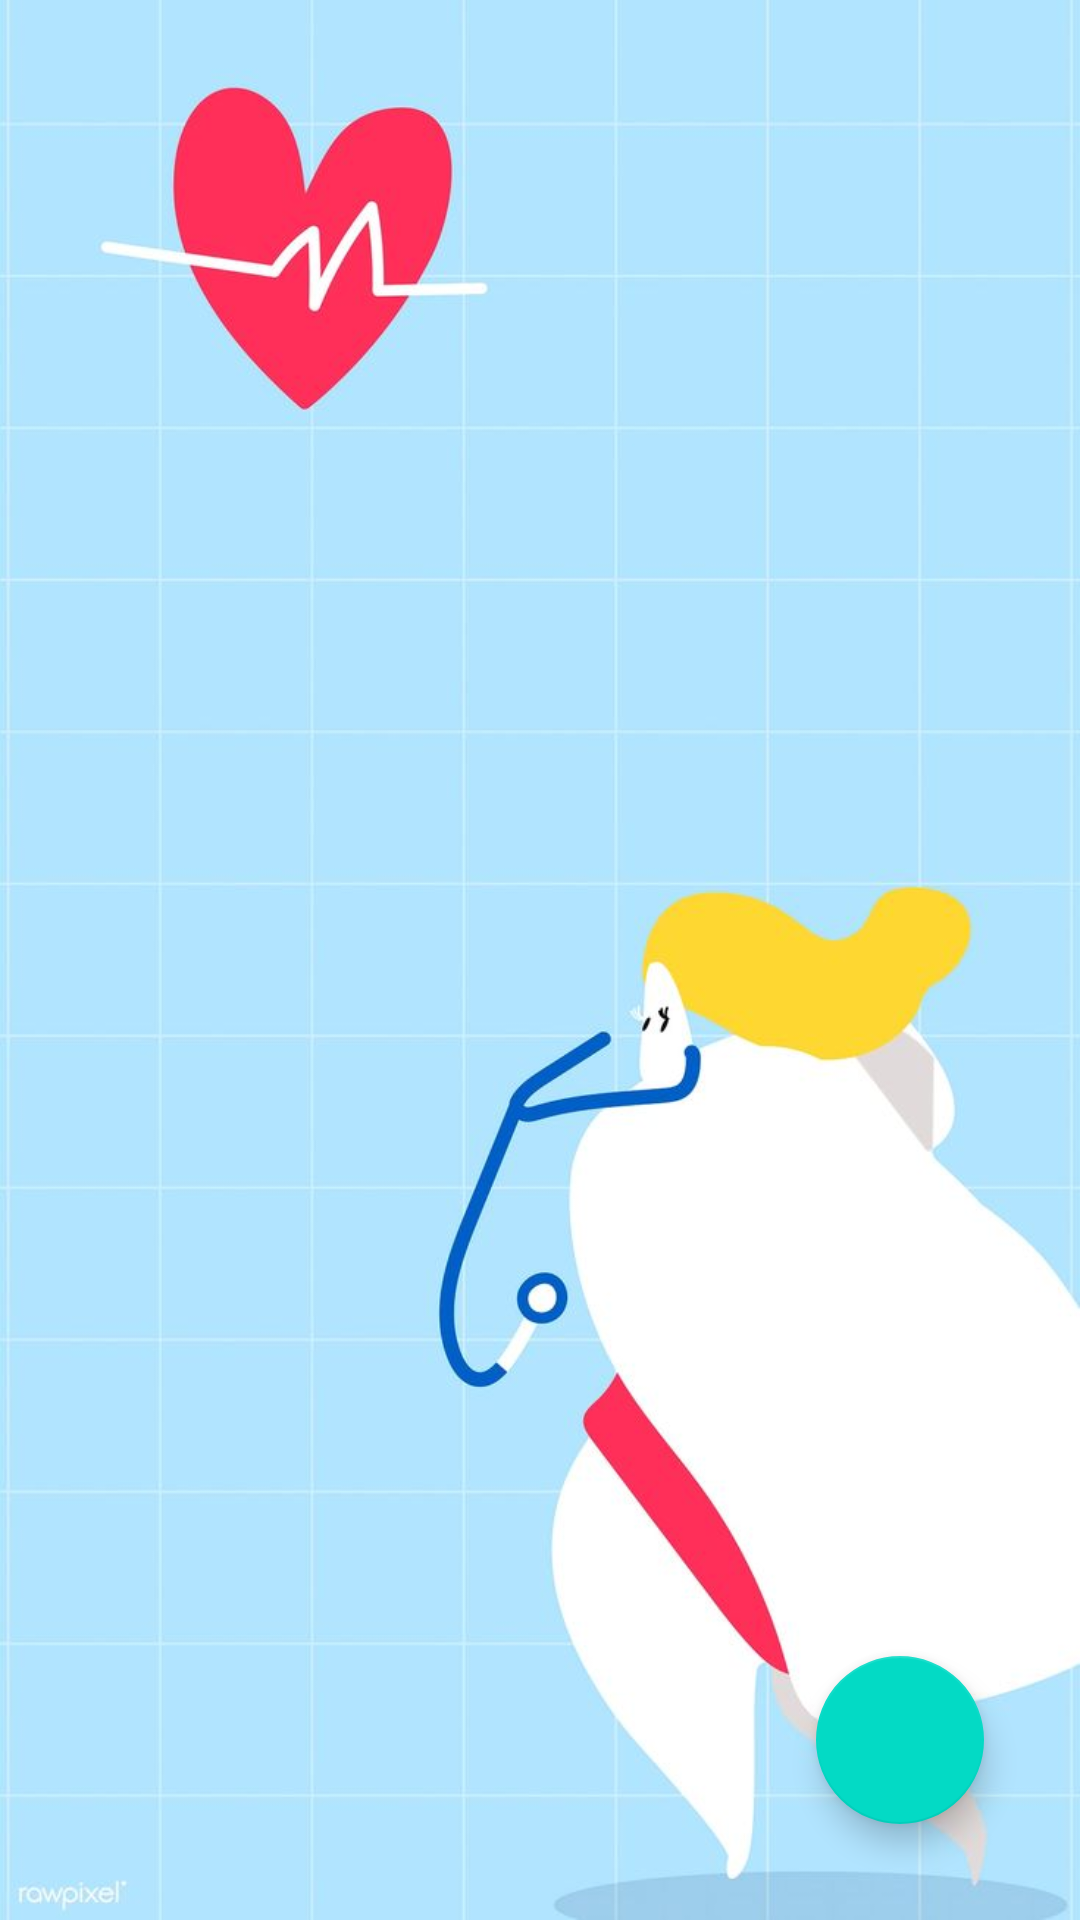

Write the Android layout XML for this screen, with the resource values it uses.
<!-- AndroidManifest.xml: application theme Theme.MyHealthApplication -->
<!-- res/layout/activity_note_main.xml -->
<?xml version="1.0" encoding="utf-8"?>
<androidx.coordinatorlayout.widget.CoordinatorLayout xmlns:android="http://schemas.android.com/apk/res/android"
    xmlns:app="http://schemas.android.com/apk/res-auto"
    xmlns:tools="http://schemas.android.com/tools"
    android:layout_width="match_parent"
    android:layout_height="match_parent"
    tools:context=".notes.NoteMainActivity"
    android:background="@drawable/healthback">
    <androidx.recyclerview.widget.RecyclerView
        android:id="@+id/recycler_view"
        android:layout_width="match_parent"
        android:layout_height="match_parent"
        tools:listitem="@layout/note_item" />
    <com.google.android.material.floatingactionbutton.FloatingActionButton
        android:id="@+id/button_add_note"
        android:layout_width="wrap_content"
        android:layout_height="wrap_content"
        android:layout_gravity="bottom|end"
        android:layout_margin="32dp"
        android:src="@drawable/ic_add" />
</androidx.coordinatorlayout.widget.CoordinatorLayout>
<!-- res/layout/note_item.xml (included above) -->
<?xml version="1.0" encoding="utf-8"?>
<androidx.cardview.widget.CardView xmlns:android="http://schemas.android.com/apk/res/android"
    android:layout_width="match_parent"
    android:layout_height="wrap_content"
    android:layout_marginEnd="8dp"
    android:layout_marginStart="8dp"
    android:layout_marginTop="8dp">
    <RelativeLayout
        android:layout_width="wrap_content"
        android:layout_height="wrap_content"
        android:padding="8dp">
        <TextView
            android:id="@+id/text_view_priority"
            android:layout_width="wrap_content"
            android:layout_height="wrap_content"
            android:layout_alignParentEnd="true"
            android:text="1"
            android:textAppearance="@style/TextAppearance.AppCompat.Large" />
        <TextView
            android:id="@+id/text_view_title"
            android:layout_width="wrap_content"
            android:layout_height="wrap_content"
            android:layout_alignParentStart="true"
            android:layout_toStartOf="@id/text_view_priority"
            android:ellipsize="end"
            android:maxLines="1"
            android:text="Title"
            android:textAppearance="@style/TextAppearance.AppCompat.Large" />
        <TextView
            android:id="@+id/text_view_description"
            android:layout_width="wrap_content"
            android:layout_height="wrap_content"
            android:layout_below="@id/text_view_title"
            android:text="Description" />
    </RelativeLayout>
</androidx.cardview.widget.CardView>
<!-- resources referenced by this layout -->
<resources>
  <!-- drawable healthback: jpg bitmap (drawable, 40332 bytes) -->
  <style name="Theme.MyHealthApplication" parent="Theme.MaterialComponents.DayNight.DarkActionBar">
          
          <item name="colorPrimary">@color/purple_500</item>
          <item name="colorPrimaryVariant">@color/purple_700</item>
          <item name="colorOnPrimary">@color/white</item>
          
          <item name="colorSecondary">@color/teal_200</item>
          <item name="colorSecondaryVariant">@color/teal_700</item>
          <item name="colorOnSecondary">@color/black</item>
          
          <item name="android:statusBarColor" tools:targetApi="l">?attr/colorPrimaryVariant</item>
          
      </style>
  <color name="purple_500">#FF6200EE</color>
  <color name="purple_700">#FF3700B3</color>
  <color name="white">#FFFFFFFF</color>
  <color name="teal_200">#FF03DAC5</color>
  <color name="teal_700">#FF018786</color>
  <color name="black">#FF000000</color>
</resources>
